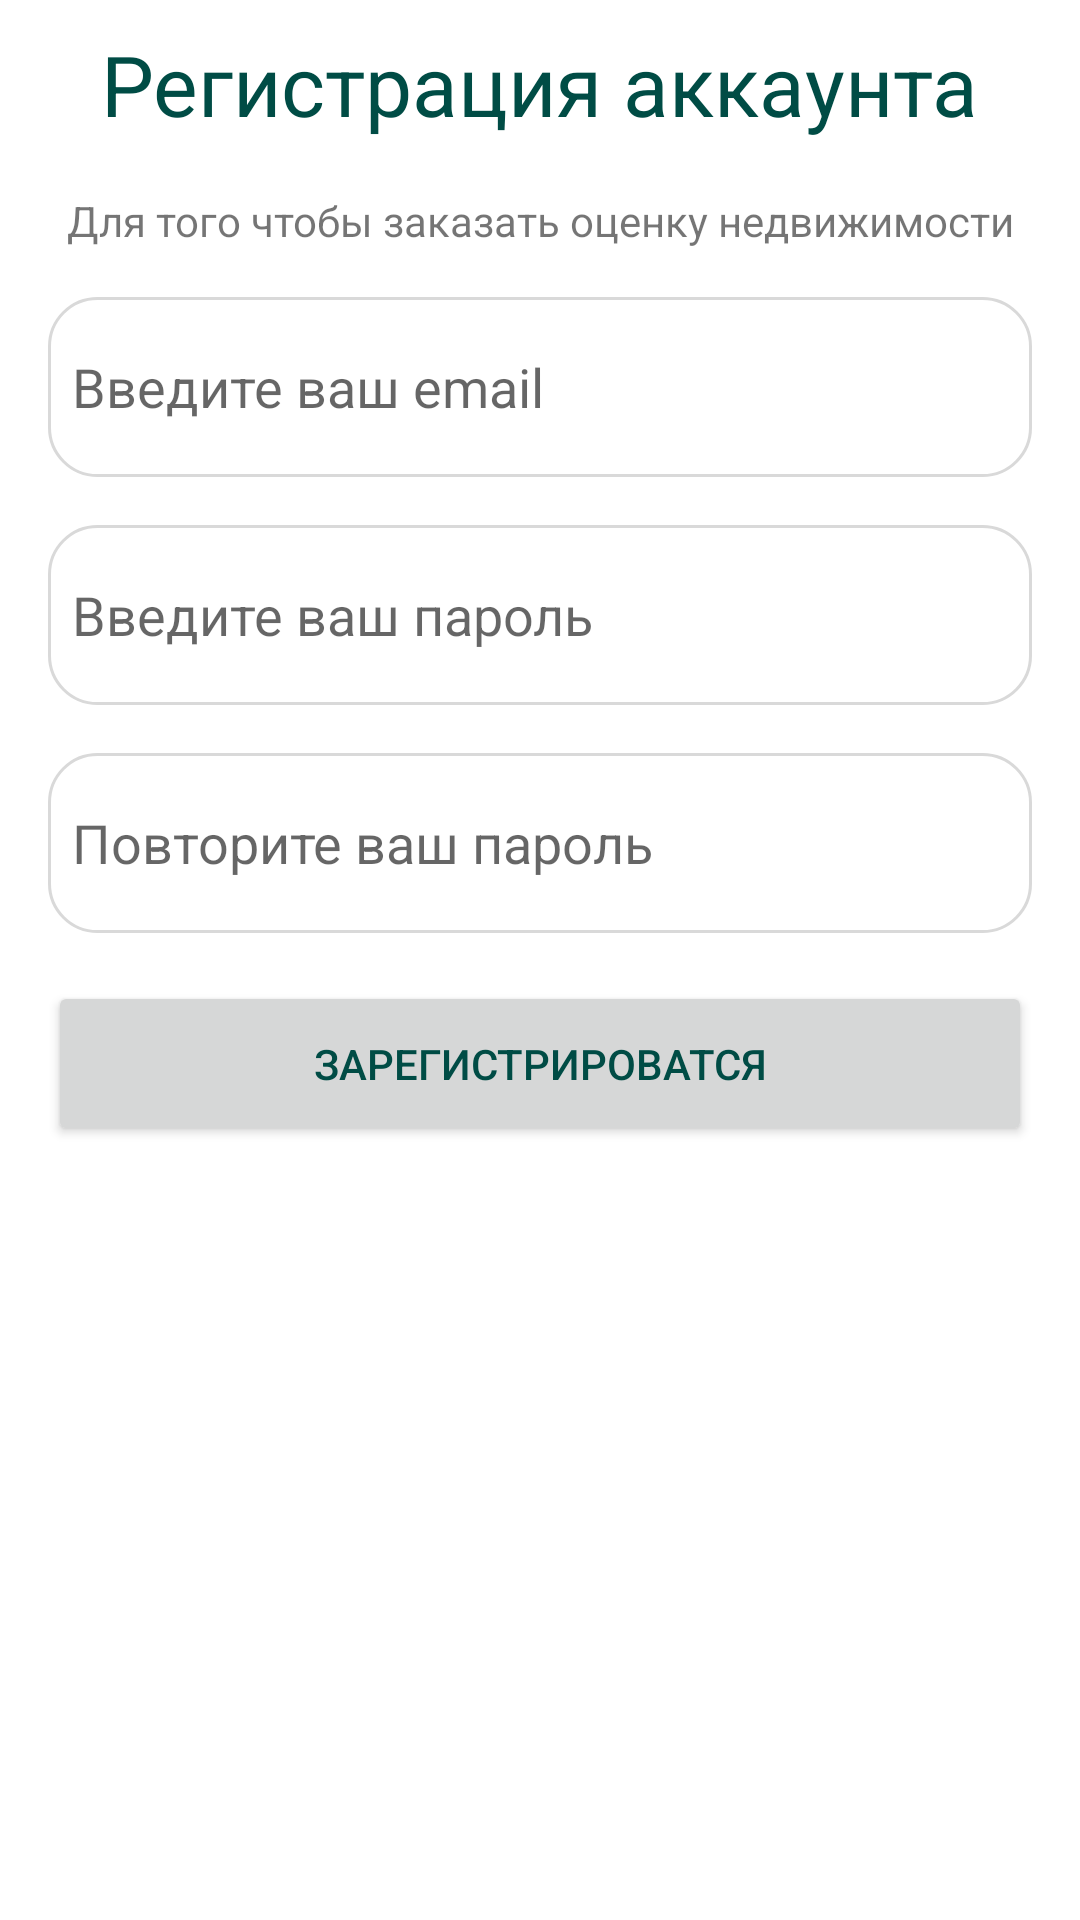

This screen was rendered from an Android layout file. Write that file and the resources it references.
<!-- AndroidManifest.xml: application theme Theme.Urist1 -->
<!-- res/layout/fragment_register.xml -->
<?xml version="1.0" encoding="utf-8"?>
<LinearLayout xmlns:android="http://schemas.android.com/apk/res/android"
    xmlns:tools="http://schemas.android.com/tools"
    android:layout_width="match_parent"
    android:layout_height="match_parent"
    xmlns:app="http://schemas.android.com/apk/res-auto"
    android:orientation="vertical"
    tools:context=".ui.RegisterFragment">

    <com.google.android.material.appbar.MaterialToolbar
        android:id="@+id/toolbar"
        android:layout_width="match_parent"
        android:layout_height="wrap_content"
        app:navigationIcon="@drawable/baseline_arrow_back_24">

        <TextView
            android:id="@+id/text_view_header"
            android:layout_width="wrap_content"
            android:layout_height="wrap_content"
            android:layout_gravity="center"
            android:layout_marginTop="4dp"
            android:text="Регистрация аккаунта"
            android:textColor="#004C45"
            android:textSize="28dp" />
    </com.google.android.material.appbar.MaterialToolbar>

    <TextView
        android:id="@+id/text_view_label"
        android:layout_width="match_parent"
        android:layout_height="wrap_content"
        android:layout_gravity="center"
        android:layout_marginHorizontal="8dp"
        android:layout_marginTop="8dp"
        android:text="Для того чтобы заказать оценку недвижимости"
        android:textAlignment="center" />

    <EditText
        android:id="@+id/edit_text_email"
        android:layout_width="match_parent"
        android:layout_height="wrap_content"
        android:layout_marginHorizontal="16dp"
        android:layout_marginTop="16dp"
        android:background="@drawable/background_edit_text"
        android:hint="Введите ваш email"
        android:inputType="textEmailAddress"
        android:minHeight="60dp"
        android:padding="8dp"
        android:textColor="#004C45" />

    <EditText
        android:id="@+id/edit_text_password"
        android:layout_width="match_parent"
        android:layout_height="wrap_content"
        android:layout_marginHorizontal="16dp"
        android:layout_marginTop="16dp"
        android:background="@drawable/background_edit_text"
        android:hint="Введите ваш пароль"
        android:inputType="textPassword"
        android:maxLength="12"
        android:minHeight="60dp"
        android:padding="8dp"
        android:textColor="#004C45" />
    <EditText
        android:id="@+id/edit_text_two_password"
        android:layout_width="match_parent"
        android:layout_height="wrap_content"
        android:layout_marginHorizontal="16dp"
        android:layout_marginTop="16dp"
        android:background="@drawable/background_edit_text"
        android:hint="Повторите ваш пароль"
        android:inputType="textPassword"
        android:maxLength="12"
        android:minHeight="60dp"
        android:padding="8dp"
        android:textColor="#004C45" />


    <Button
        android:id="@+id/button"
        android:layout_width="match_parent"
        android:layout_height="wrap_content"
        android:layout_marginHorizontal="16dp"
        android:layout_marginTop="16dp"
        android:enabled="true"
        android:minHeight="55dp"
        android:text="Зарегистрироватся"
        android:textColor="@drawable/selector_button_text" />

</LinearLayout>
<!-- resources referenced by this layout -->
<resources>
  <!-- drawable background_edit_text (drawable) -->
  <?xml version="1.0" encoding="utf-8"?>
  <shape xmlns:android="http://schemas.android.com/apk/res/android">
      <corners android:radius="16dp"/>
  <stroke android:color="#d9d9d9" android:width="1dp"/>
  </shape>
  <!-- drawable selector_button_text (drawable) -->
  <?xml version="1.0" encoding="utf-8"?>
  <selector xmlns:android="http://schemas.android.com/apk/res/android">
      <item android:color="#004C45" android:state_enabled="true" />
      <item android:color="#9d9d9d" android:state_enabled="false" />
  </selector>
  <style name="Theme.Urist1" parent="Theme.MaterialComponents.DayNight.NoActionBar">
          
          <item name="colorPrimary">@color/purple_500</item>
          <item name="colorPrimaryVariant">@color/purple_700</item>
          <item name="colorOnPrimary">@color/white</item>
          <item name="android:forceDarkAllowed" tools:ignore="NewApi">false</item>
          
          <item name="colorSecondary">@color/teal_200</item>
          <item name="colorSecondaryVariant">@color/teal_700</item>
          <item name="colorOnSecondary">@color/black</item>
          
          <item name="android:statusBarColor">?attr/colorPrimaryVariant</item>
          
      </style>
  <!-- not gathered from this repository: default colours our renderer supplied (Android Studio template values) -->
  <color name="purple_500">#FF6200EE</color>
  <color name="purple_700">#FF3700B3</color>
  <color name="teal_200">#FF03DAC5</color>
  <color name="teal_700">#FF018786</color>
  <color name="black">#FF000000</color>
  <color name="white">#FFFFFFFF</color>
</resources>
